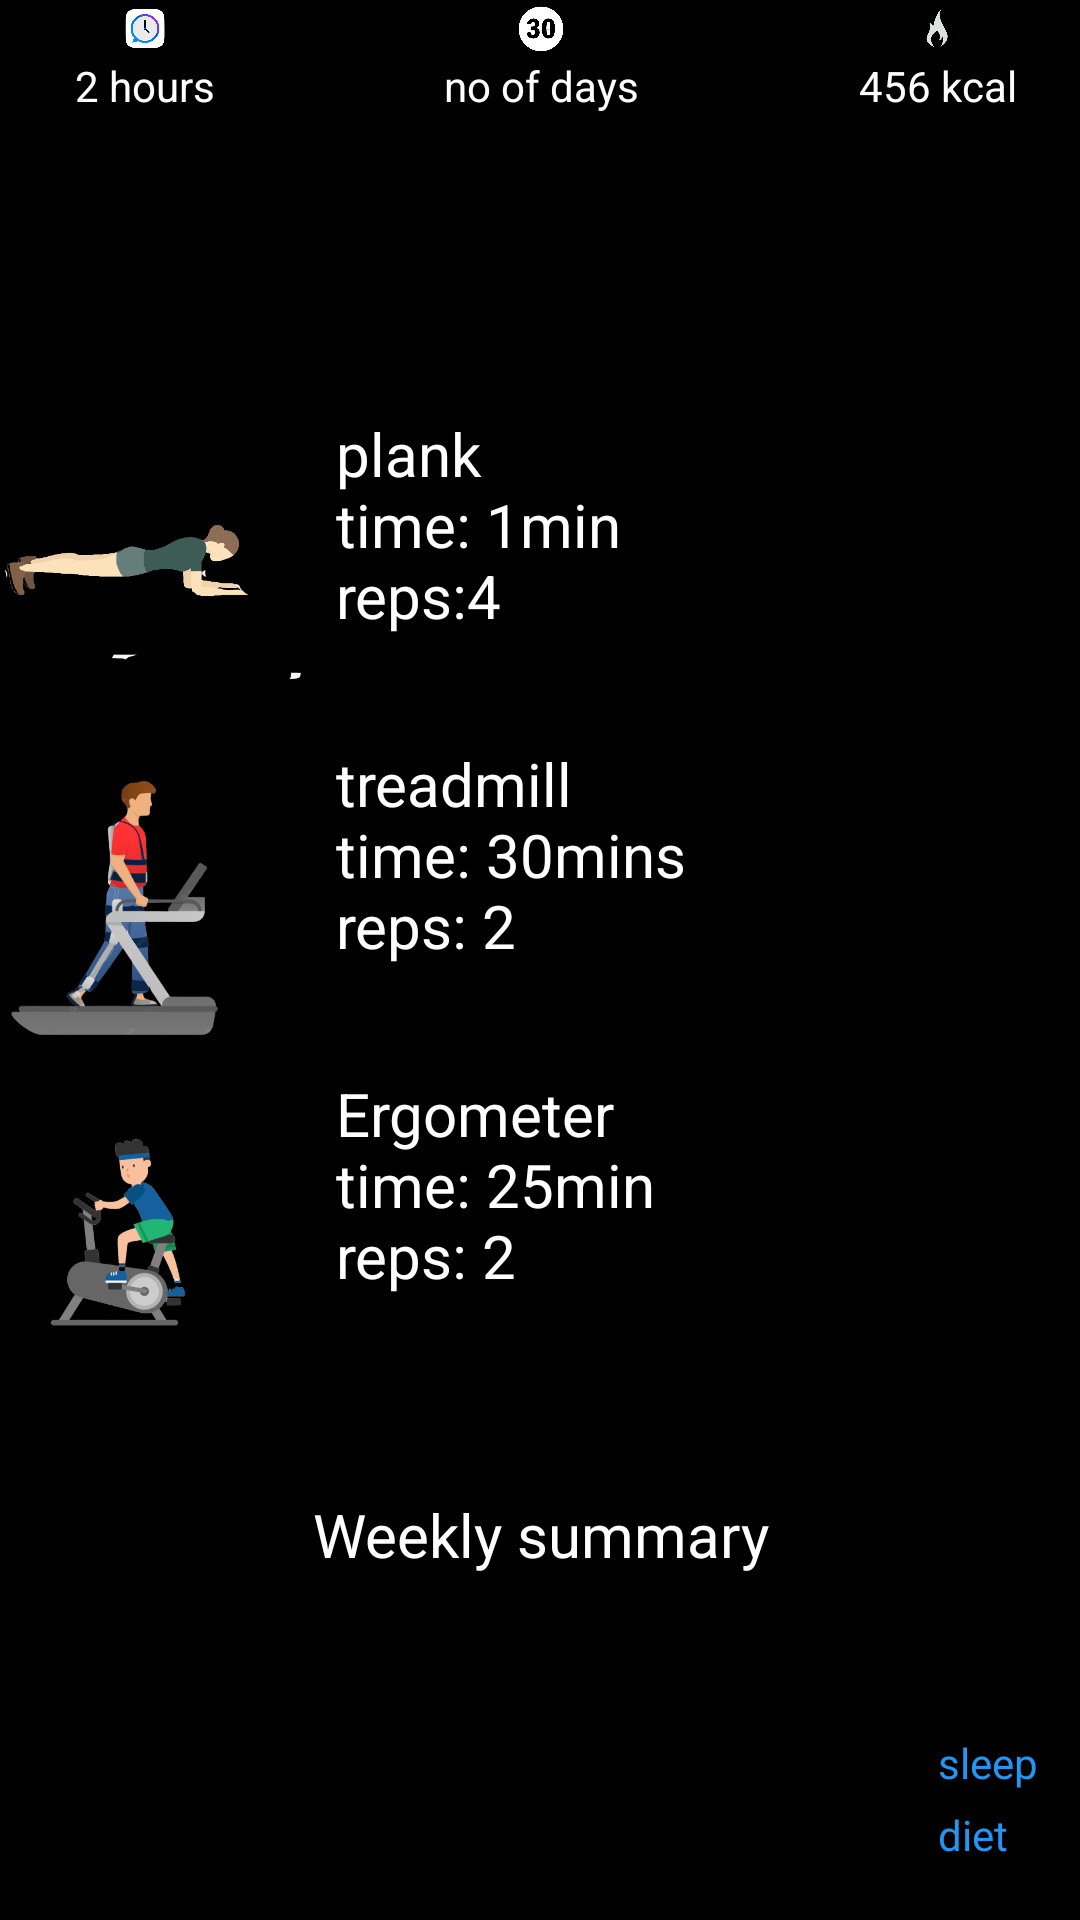

Produce the Android XML layout that renders to this screen, including the resource entries it uses.
<!-- AndroidManifest.xml: application theme Theme.Melaton -->
<!-- res/layout/activity_exercise.xml -->
<?xml version="1.0" encoding="utf-8"?>
<androidx.constraintlayout.widget.ConstraintLayout xmlns:android="http://schemas.android.com/apk/res/android"
    xmlns:app="http://schemas.android.com/apk/res-auto"
    xmlns:tools="http://schemas.android.com/tools"
    android:layout_width="match_parent"
    android:layout_height="match_parent"
    android:background="@color/black"

    tools:context=".exercise">

    <LinearLayout
        android:id="@+id/linearLayout"
        android:layout_width="396dp"
        android:layout_height="0dp"
        android:layout_marginBottom="539dp"
        android:baselineAligned="false"
        android:orientation="horizontal"
        app:layout_constraintBottom_toTopOf="@+id/sleep"
        app:layout_constraintEnd_toEndOf="parent"
        app:layout_constraintStart_toStartOf="parent"
        app:layout_constraintTop_toTopOf="parent"
        app:layout_constraintVertical_bias="0.0">

        <LinearLayout
            android:layout_width="match_parent"
            android:layout_height="match_parent"
            android:layout_weight="1"
            android:orientation="vertical">

            <ImageView
                android:id="@+id/imageView8"
                android:layout_width="wrap_content"
                android:layout_height="wrap_content"
                android:layout_weight="1"
                android:contentDescription="TODO"
                android:src="@drawable/clock" />

            <TextView
                android:id="@+id/textView4"
                android:layout_width="match_parent"
                android:layout_height="40dp"
                android:layout_weight="1"
                android:gravity="center_horizontal"
                android:shadowColor="#FFFFFF"
                android:text="2 hours"
                android:textColor="#FFFFFF" />
        </LinearLayout>

        <LinearLayout
            android:layout_width="match_parent"
            android:layout_height="match_parent"
            android:layout_weight="1"
            android:orientation="vertical">

            <ImageView
                android:id="@+id/imageView7"
                android:layout_width="match_parent"
                android:layout_height="wrap_content"
                android:layout_weight="1"
                android:src="@drawable/days" />

            <TextView
                android:id="@+id/textView5"
                android:layout_width="match_parent"
                android:layout_height="40dp"
                android:layout_weight="1"
                android:gravity="center_horizontal"
                android:shadowColor="#FFFFFF"
                android:text="no of days"
                android:textColor="#FFFFFF" />
        </LinearLayout>

        <LinearLayout
            android:layout_width="match_parent"
            android:layout_height="match_parent"
            android:layout_weight="1"
            android:orientation="vertical">

            <ImageView
                android:id="@+id/imageView6"
                android:layout_width="wrap_content"
                android:layout_height="wrap_content"
                android:layout_weight="1"
                android:src="@drawable/cal" />

            <TextView
                android:id="@+id/textView6"
                android:layout_width="match_parent"
                android:layout_height="40dp"
                android:layout_weight="1"
                android:gravity="center_horizontal"
                android:text="456 kcal"
                android:textColor="#FFFFFF" />
        </LinearLayout>

    </LinearLayout>

    <TextView
        android:id="@+id/week"
        android:layout_width="227dp"
        android:layout_height="30dp"
        android:layout_marginBottom="112dp"
        android:foregroundGravity="center"
        android:gravity="center_horizontal"
        android:text="@string/w"
        android:textColor="#FFFFFF"
        android:textSize="20sp"
        app:layout_constraintBottom_toBottomOf="parent"
        app:layout_constraintEnd_toEndOf="parent"
        app:layout_constraintStart_toStartOf="parent" />

    <LinearLayout
        android:layout_width="411dp"
        android:layout_height="365dp"
        android:orientation="horizontal"
        app:layout_constraintBottom_toBottomOf="parent"
        app:layout_constraintEnd_toEndOf="parent"
        app:layout_constraintHorizontal_bias="0.5"
        app:layout_constraintStart_toStartOf="parent"
        app:layout_constraintTop_toTopOf="parent"
        app:layout_constraintVertical_bias="0.5">

        <LinearLayout
            android:id="@+id/linearLayout4"
            android:layout_width="135dp"
            android:layout_height="388dp"
            android:layout_marginStart="1dp"
            android:layout_marginEnd="1dp"
            android:layout_marginBottom="229dp"
            android:orientation="vertical">

            <ImageView
                android:id="@+id/imageView5"
                android:layout_width="126dp"
                android:layout_height="110dp"
                app:srcCompat="@drawable/plank" />

            <ImageView
                android:id="@+id/imageView4"
                android:layout_width="126dp"
                android:layout_height="110dp"
                app:srcCompat="@drawable/manwalk" />

            <ImageView
                android:id="@+id/imageView3"
                android:layout_width="126dp"
                android:layout_height="110dp"
                app:srcCompat="@drawable/kiss" />
        </LinearLayout>

        <LinearLayout
            android:layout_width="wrap_content"
            android:layout_height="wrap_content"
            android:orientation="vertical">

            <TextView
                android:id="@+id/textView12"
                android:layout_width="140sp"
                android:layout_height="110sp"
                android:layout_gravity="center_horizontal|left"
                android:gravity="center_horizontal|left"
                android:text="plank                                      time: 1min                     reps:4                            "
                android:textColor="#FFFFFF"
                android:textSize="20sp" />

            <TextView
                android:id="@+id/textView11"
                android:layout_width="match_parent"
                android:layout_height="110sp"
                android:text="treadmill                                         time: 30mins                                          reps: 2"
                android:textColor="#FFFFFF"
                android:textSize="20sp" />

            <TextView
                android:id="@+id/textView10"
                android:layout_width="match_parent"
                android:layout_height="110sp"
                android:text="Ergometer                                                    time: 25min              reps: 2"
                android:textColor="#FFFFFF"
                android:textSize="20sp" />
        </LinearLayout>

    </LinearLayout>

    <TextView
        android:id="@+id/sleep"
        android:layout_width="wrap_content"
        android:layout_height="wrap_content"
        android:layout_marginBottom="5dp"
        android:text="sleep"
        android:textColor="#2196F3"
        app:layout_constraintBottom_toTopOf="@+id/diet1"
        app:layout_constraintStart_toStartOf="@+id/diet1"
        app:layout_constraintTop_toBottomOf="@+id/linearLayout" />

    <TextView
        android:id="@+id/diet1"
        android:layout_width="wrap_content"
        android:layout_height="wrap_content"
        android:layout_marginEnd="24dp"
        android:layout_marginBottom="19dp"
        android:text="diet"
        android:textColor="#2196F3"
        app:layout_constraintBottom_toBottomOf="parent"
        app:layout_constraintEnd_toEndOf="parent"
        app:layout_constraintTop_toBottomOf="@+id/sleep" />


</androidx.constraintlayout.widget.ConstraintLayout>
<!-- resources referenced by this layout -->
<resources>
  <color name="black">#FF000000</color>
  <!-- drawable cal: png bitmap (drawable-v24, 29556 bytes) -->
  <!-- drawable clock: png bitmap (drawable-v24, 28163 bytes) -->
  <!-- drawable days: png bitmap (drawable-v24, 50567 bytes) -->
  <!-- drawable kiss: png bitmap (drawable-v24, 56568 bytes) -->
  <!-- drawable manwalk: png bitmap (drawable-v24, 50085 bytes) -->
  <!-- drawable plank: png bitmap (drawable-v24, 16333 bytes) -->
  <string name="w">Weekly summary</string>
  <style name="Theme.Melaton" parent="Theme.MaterialComponents.DayNight.DarkActionBar">
          
          <item name="colorPrimary">@color/purple_500</item>
          <item name="colorPrimaryVariant">@color/purple_700</item>
          <item name="colorOnPrimary">@color/white</item>
          
          <item name="colorSecondary">@color/teal_200</item>
          <item name="colorSecondaryVariant">@color/teal_700</item>
          <item name="colorOnSecondary">@color/black</item>
          
          <item name="android:statusBarColor">?attr/colorPrimaryVariant</item>
          
      </style>
  <color name="purple_500">#FF6200EE</color>
  <color name="purple_700">#FF3700B3</color>
  <color name="white">#FFFFFFFF</color>
  <color name="teal_200">#FF03DAC5</color>
  <color name="teal_700">#FF018786</color>
</resources>
